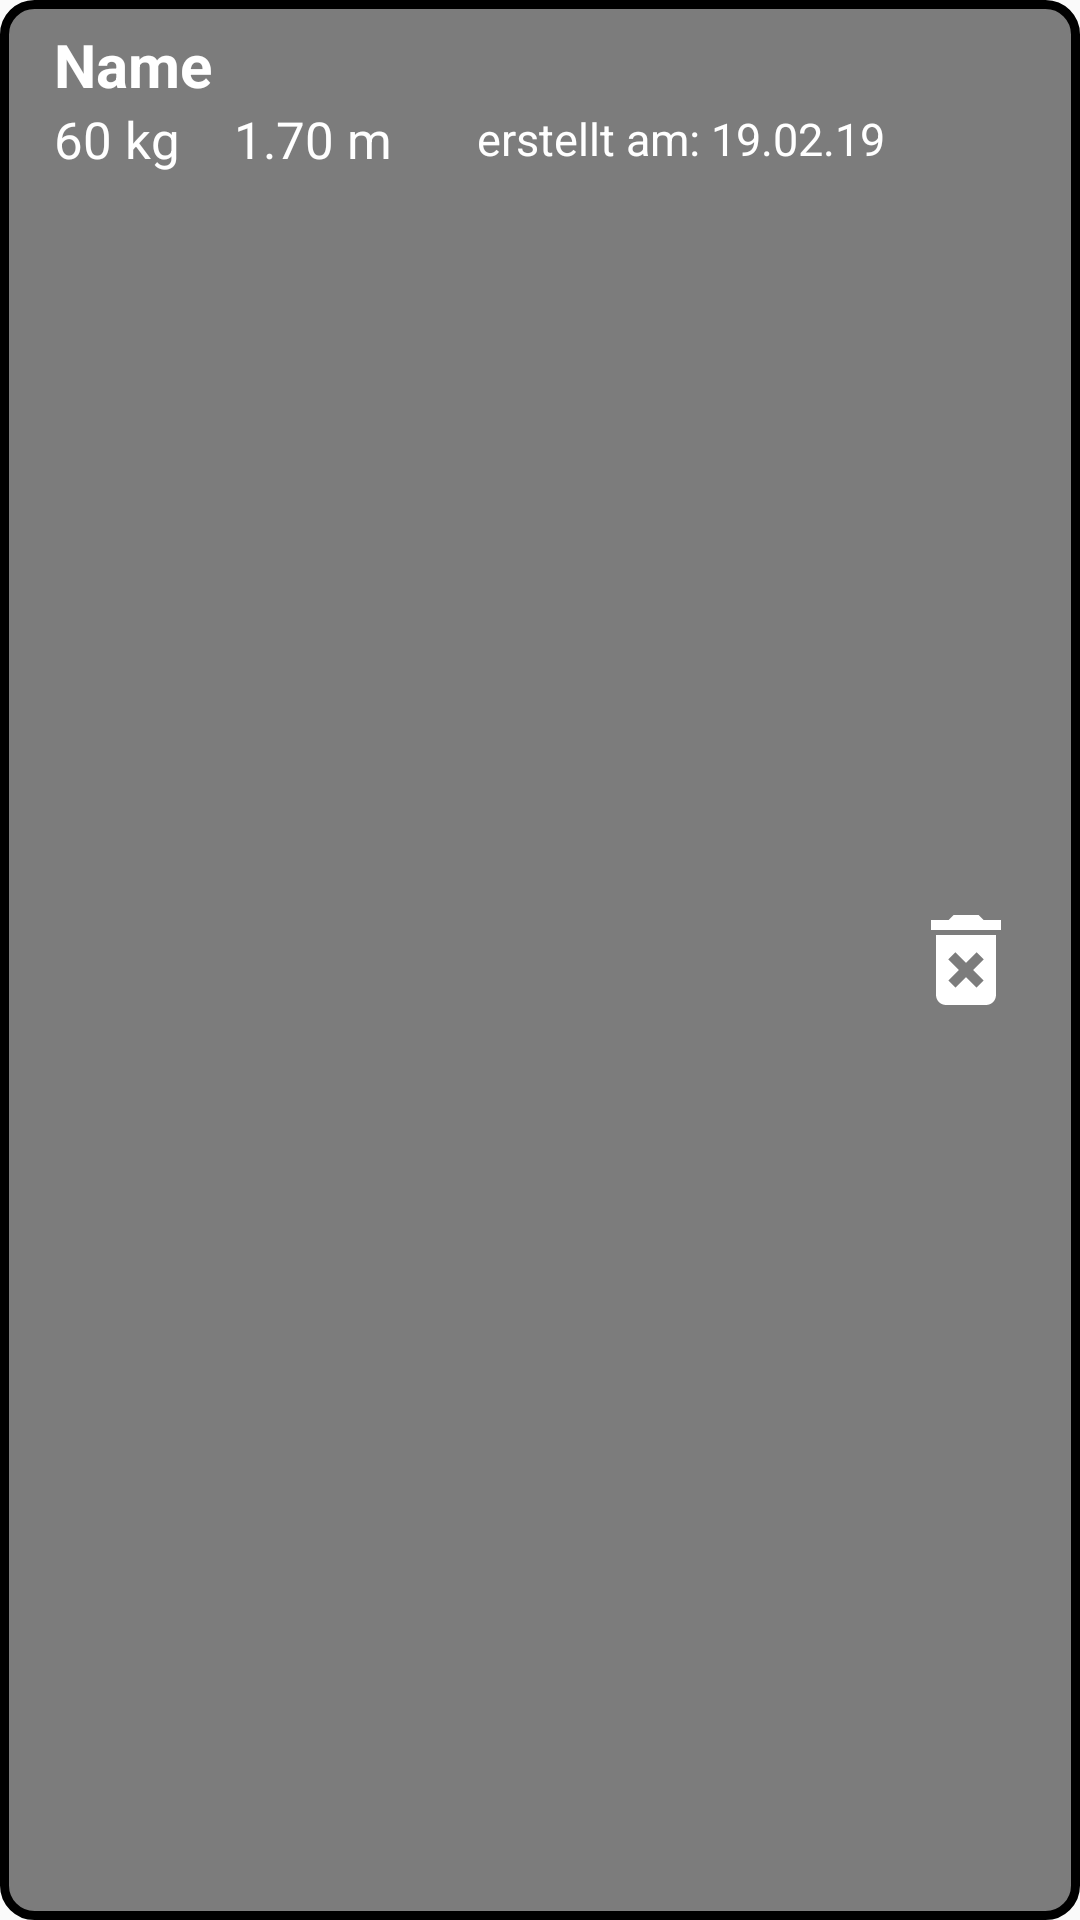

This screen was rendered from an Android layout file. Write that file and the resources it references.
<!-- AndroidManifest.xml: application theme AppTheme -->
<!-- res/layout/list_detail.xml -->
<?xml version="1.0" encoding="utf-8"?>
<RelativeLayout xmlns:android="http://schemas.android.com/apk/res/android"
    android:orientation="vertical"
    android:layout_width="wrap_content"
    android:layout_height="wrap_content"
    android:id="@+id/parentLayoutListDatabase"
    android:layout_margin="10dp"
    android:background="@drawable/layout_list_item"
    android:padding="8dp">


    <TextView
        android:id="@+id/textName"
        android:layout_width="wrap_content"
        android:layout_height="wrap_content"
        android:text="@string/name"
        android:textSize="20sp"
        android:textColor="@color/colorWhite"
        android:textStyle="bold"
        android:layout_marginStart="10dp"
        />
    <TextView
        android:id="@+id/textWeight"
        android:layout_width="wrap_content"
        android:layout_height="wrap_content"
        android:text="@string/_60_kg"
        android:textSize="17sp"
        android:textColor="@color/colorWhite"
        android:layout_marginStart="10dp"
        android:layout_below="@+id/textName"
        />
    <TextView
        android:id="@+id/textHeight"
        android:layout_width="wrap_content"
        android:layout_height="wrap_content"
        android:text="@string/_1_70_m"
        android:textSize="17sp"
        android:textColor="@color/colorWhite"
        android:layout_marginStart="70dp"
        android:layout_below="@+id/textName"
        />

    <TextView
        android:id="@+id/textDate"
        android:layout_width="wrap_content"
        android:layout_height="wrap_content"
        android:text="@string/letzte_aenderung_"
        android:textSize="15sp"
        android:textColor="@color/colorWhite"
        android:layout_marginStart="150dp"
        android:layout_below="@+id/textName"
        android:padding="1dp"
        />

   <ImageView
       android:contentDescription="@string/bin"
       android:id="@+id/item_delete"
       android:layout_width="wrap_content"
       android:layout_height="wrap_content"
       android:src="@drawable/ic_delete_forever_black_24dp"
       android:layout_alignParentEnd="true"
       android:layout_centerVertical="true"
       android:layout_marginEnd="10dp"
       />

</RelativeLayout>
<!-- resources referenced by this layout -->
<resources>
  <color name="colorWhite">#FFFFFF</color>
  <!-- drawable ic_delete_forever_black_24dp (drawable) -->
  <vector xmlns:android="http://schemas.android.com/apk/res/android"
          android:width="40dp"
          android:height="40dp"
          android:viewportWidth="24.0"
          android:viewportHeight="24.0">
      <path
          android:fillColor="@color/colorWhite"
          android:pathData="M6,19c0,1.1 0.9,2 2,2h8c1.1,0 2,-0.9 2,-2L18,7L6,7v12zM8.46,11.88l1.41,-1.41L12,12.59l2.12,-2.12 1.41,1.41L13.41,14l2.12,2.12 -1.41,1.41L12,15.41l-2.12,2.12 -1.41,-1.41L10.59,14l-2.13,-2.12zM15.5,4l-1,-1h-5l-1,1L5,4v2h14L19,4z"/>
  </vector>
  <!-- drawable layout_list_item (drawable) -->
  <?xml version="1.0" encoding="UTF-8"?>
  <shape xmlns:android="http://schemas.android.com/apk/res/android">
      <solid android:color="@color/colorTrans"/>
      <stroke android:width="3dp" android:color="@color/colorBlack" />
      <corners android:radius="10dp"/>
      <padding android:left="0dp" android:top="0dp" android:right="0dp" android:bottom="0dp" />
  </shape>
  <string name="_1_70_m">1.70 m</string>
  <string name="_60_kg">60 kg</string>
  <string name="bin">bin</string>
  <string name="letzte_aenderung_">erstellt am: 19.02.19</string>
  <string name="name">Name</string>
  <style name="AppTheme" parent="Theme.AppCompat.Light.DarkActionBar">
          
          <item name="colorPrimary">@color/colorBlack</item>
          <item name="colorPrimaryDark">@color/colorBlack</item>
          <item name="colorAccent">@color/colorAccent</item>
      </style>
  <color name="colorTrans">#80000000</color>
  <color name="colorBlack">#000000</color>
  <color name="colorAccent">#D81B60</color>
</resources>
